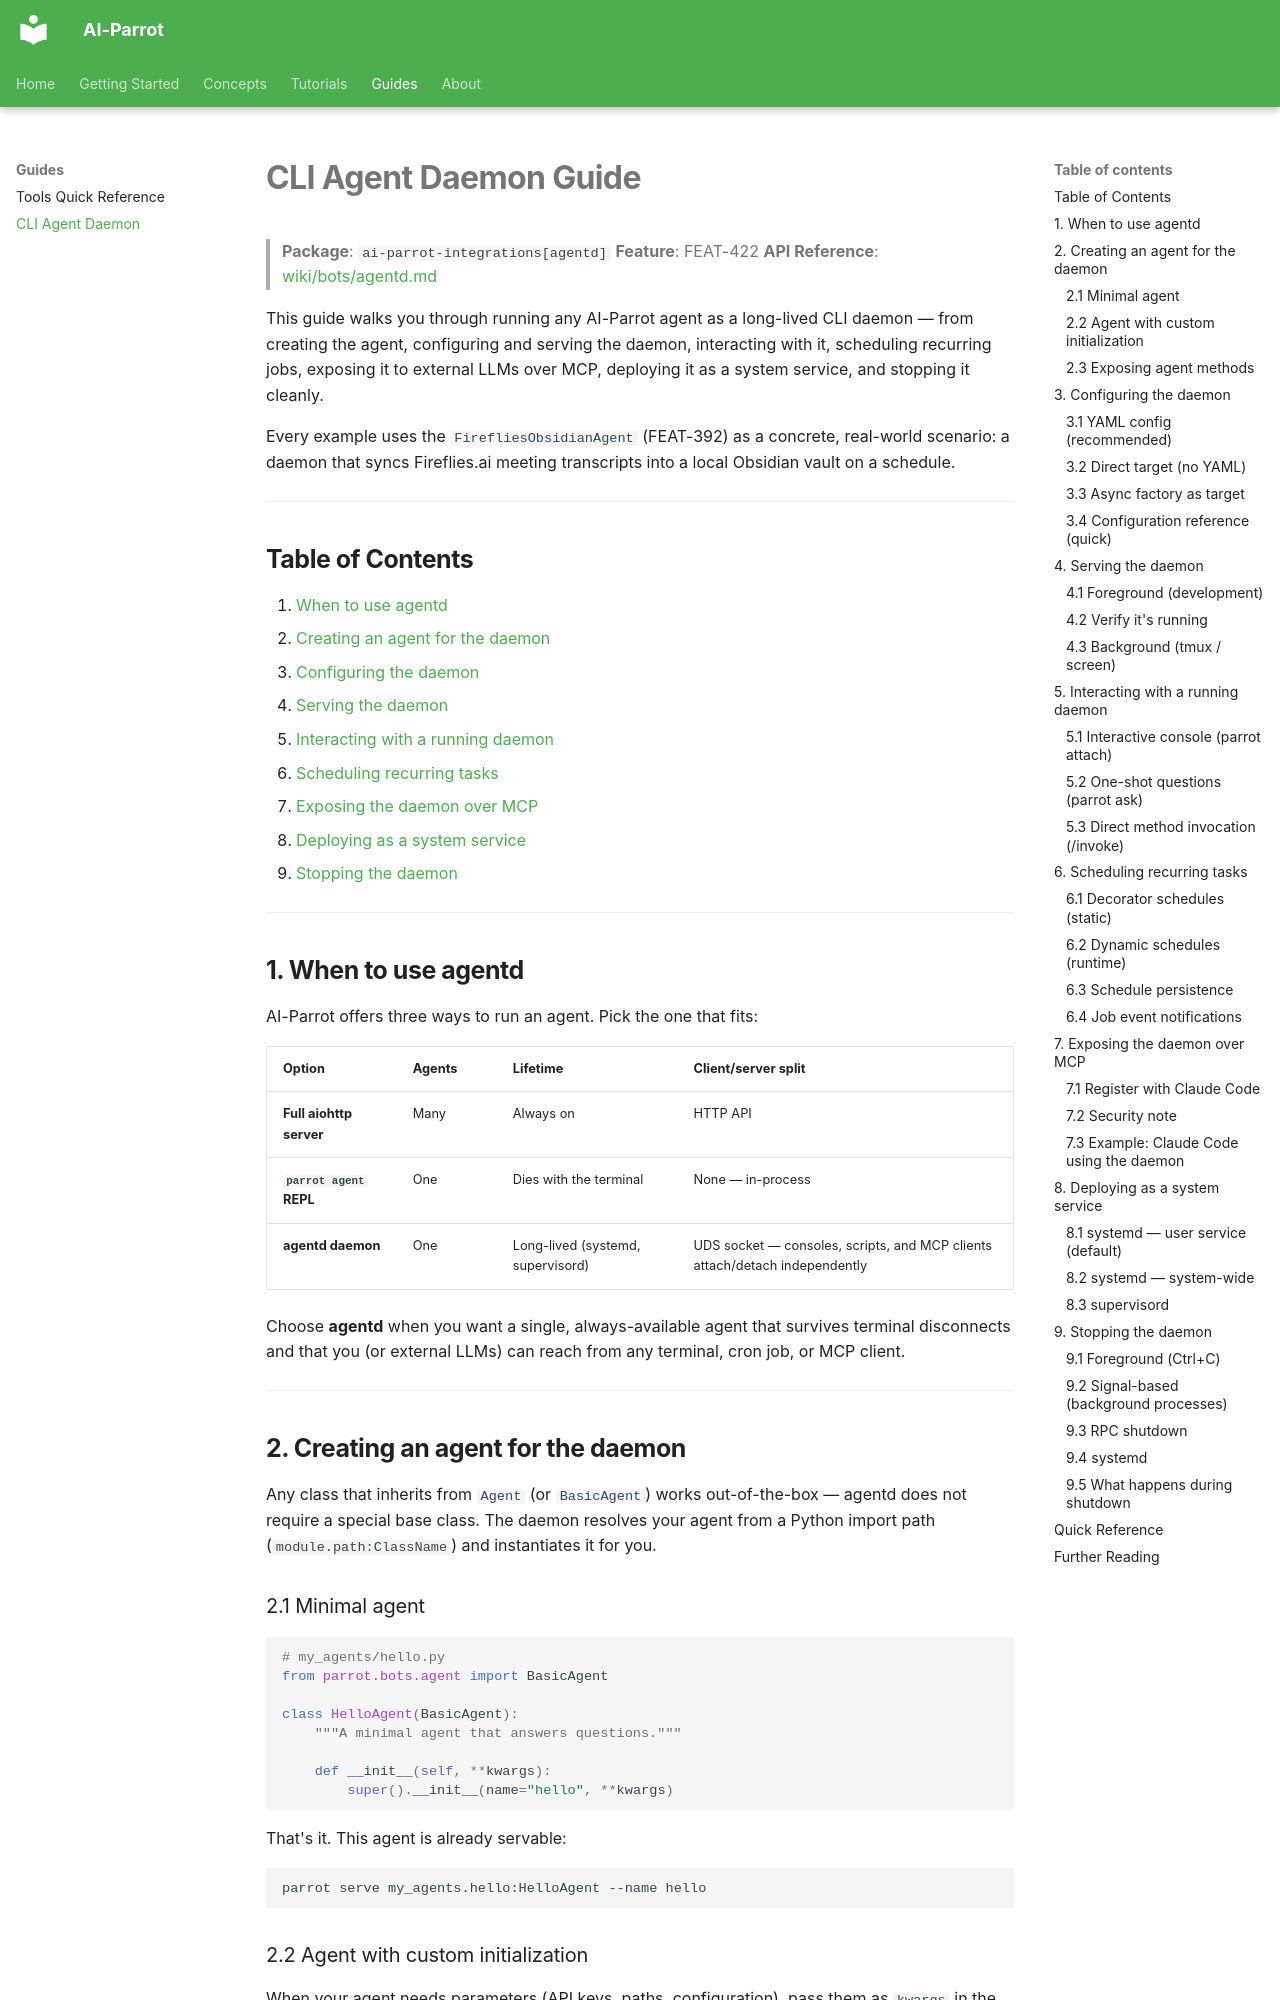

repository: phenobarbital/ai-parrot · page: guides/cli-agent-daemon/index.html · generator: mkdocs

# CLI Agent Daemon Guide

> **Package**: `ai-parrot-integrations[agentd]`
> **Feature**: FEAT-422
> **API Reference**: [wiki/bots/agentd.md](https://github.com/phenobarbital/ai-parrot/wiki/Bots-%26-Agents-Agent-CLI-Daemon-%28agentd%29)

This guide walks you through running any AI-Parrot agent as a
long-lived CLI daemon — from creating the agent, configuring and
serving the daemon, interacting with it, scheduling recurring jobs,
exposing it to external LLMs over MCP, deploying it as a system
service, and stopping it cleanly.

Every example uses the `FirefliesObsidianAgent` (FEAT-392) as a
concrete, real-world scenario: a daemon that syncs Fireflies.ai
meeting transcripts into a local Obsidian vault on a schedule.

---

## Table of Contents

1. [When to use agentd](#1-when-to-use-agentd)
2. [Creating an agent for the daemon](#2-creating-an-agent-for-the-daemon)
3. [Configuring the daemon](#3-configuring-the-daemon)
4. [Serving the daemon](#4-serving-the-daemon)
5. [Interacting with a running daemon](#5-interacting-with-a-running-daemon)
6. [Scheduling recurring tasks](#6-scheduling-recurring-tasks)
7. [Exposing the daemon over MCP](#7-exposing-the-daemon-over-mcp)
8. [Deploying as a system service](#8-deploying-as-a-system-service)
9. [Stopping the daemon](#9-stopping-the-daemon)

---

## 1. When to use agentd

AI-Parrot offers three ways to run an agent. Pick the one that fits:

| Option | Agents | Lifetime | Client/server split |
|--------|--------|----------|---------------------|
| **Full aiohttp server** | Many | Always on | HTTP API |
| **`parrot agent` REPL** | One | Dies with the terminal | None — in-process |
| **agentd daemon** | One | Long-lived (systemd, supervisord) | UDS socket — consoles, scripts, and MCP clients attach/detach independently |

Choose **agentd** when you want a single, always-available agent that
survives terminal disconnects and that you (or external LLMs) can
reach from any terminal, cron job, or MCP client.

---

## 2. Creating an agent for the daemon

Any class that inherits from `Agent` (or `BasicAgent`) works
out-of-the-box — agentd does not require a special base class. The
daemon resolves your agent from a Python import path
(`module.path:ClassName`) and instantiates it for you.

### 2.1 Minimal agent

```python
# my_agents/hello.py
from parrot.bots.agent import BasicAgent

class HelloAgent(BasicAgent):
    """A minimal agent that answers questions."""

    def __init__(self, **kwargs):
        super().__init__(name="hello", **kwargs)
```

That's it. This agent is already servable:

```bash
parrot serve my_agents.hello:HelloAgent --name hello
```
